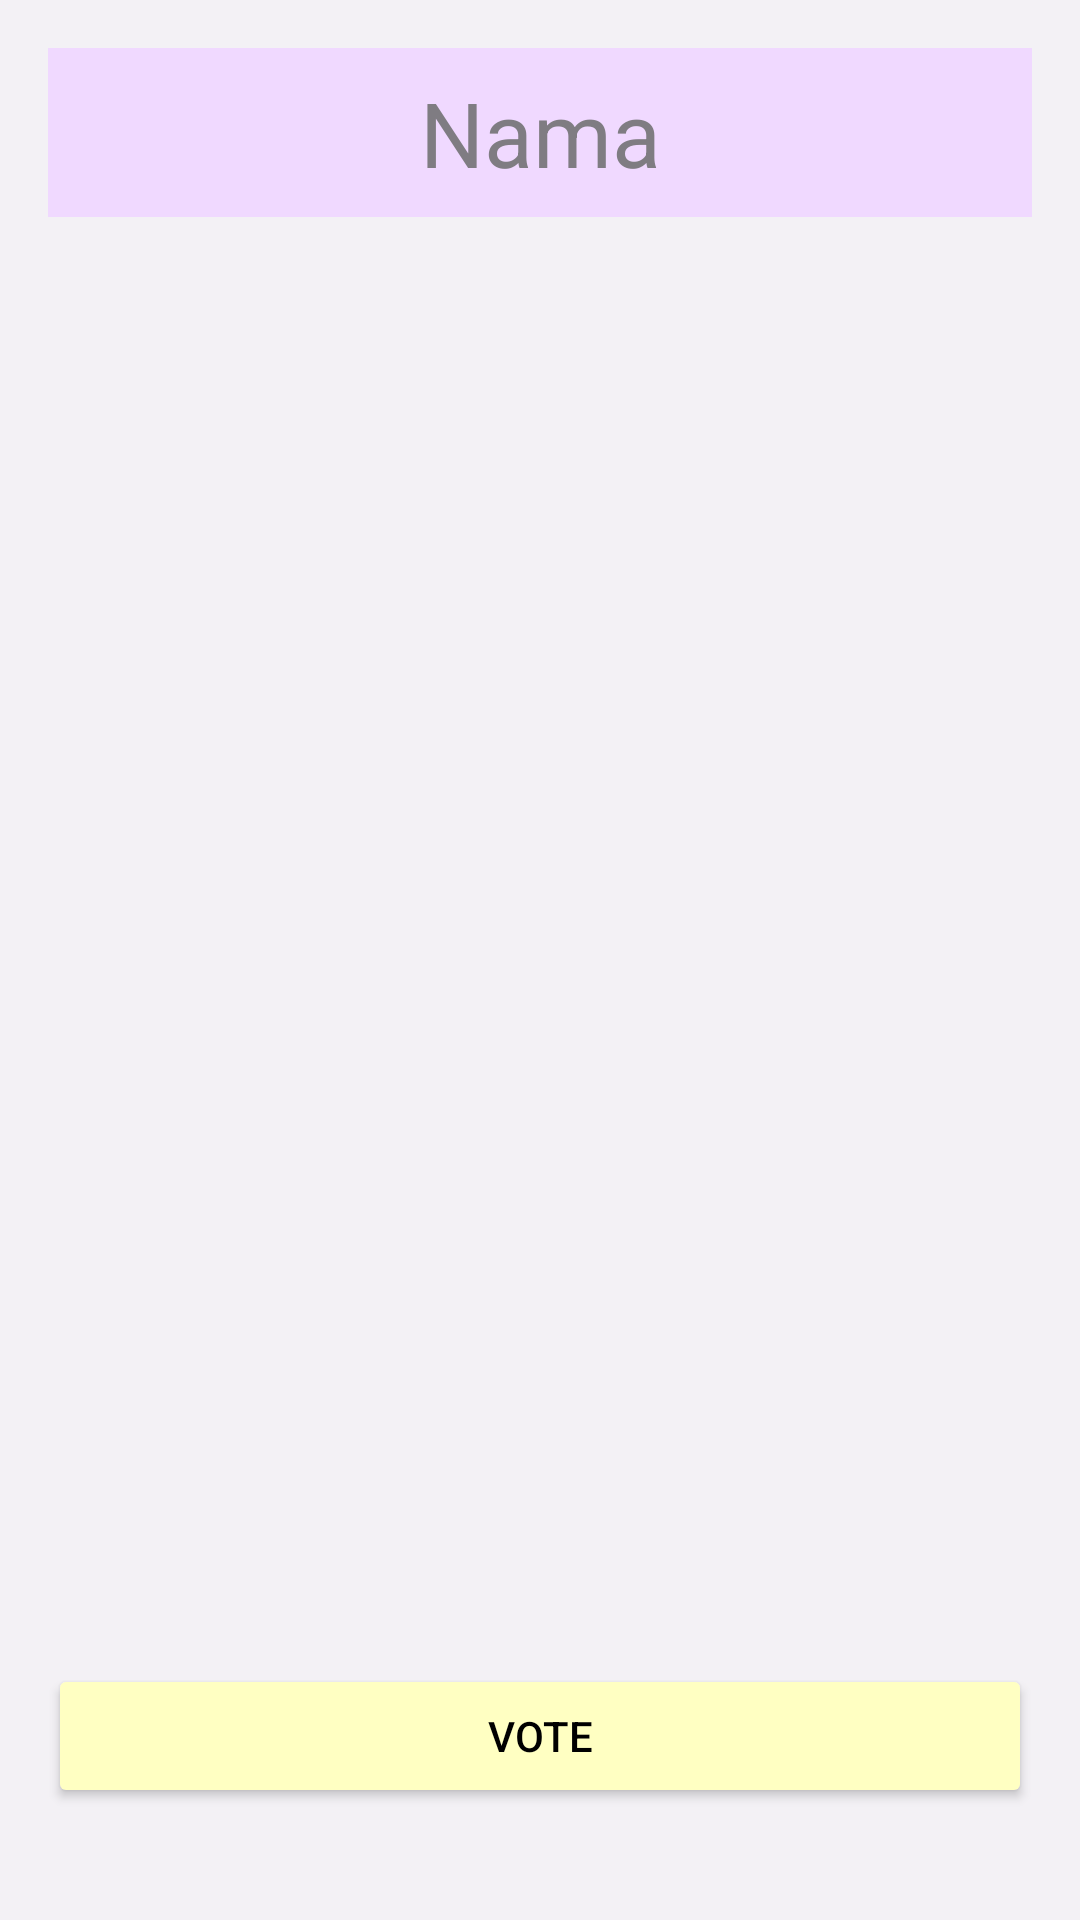

Produce the Android XML layout that renders to this screen, including the resource entries it uses.
<!-- AndroidManifest.xml: application theme Theme.Voting -->
<!-- res/layout/view_pager_item.xml -->
<?xml version="1.0" encoding="utf-8"?>
<androidx.coordinatorlayout.widget.CoordinatorLayout xmlns:android="http://schemas.android.com/apk/res/android"
    android:layout_width="match_parent"
    android:layout_height="match_parent"
    android:background="@color/grey">

    <LinearLayout
        android:orientation="vertical"
        android:layout_width="match_parent"
        android:layout_height="match_parent"
        android:weightSum="30">

        <FrameLayout
            android:layout_width="match_parent"
            android:layout_height="0dp"
            android:layout_weight="29">

            <ImageView
                android:id="@+id/fotokandidat"
                android:layout_gravity="center"
                android:scaleType="fitXY"
                android:layout_width="300dp"
                android:layout_height="300dp"/>

            <TextView
                android:id="@+id/namakandidat"
                android:layout_width="match_parent"
                android:layout_height="wrap_content"
                android:padding="8dp"
                android:layout_margin="@dimen/activity_vertical_margin"
                android:background="@color/purple"
                android:textAlignment="center"
                android:text="Nama"
                android:textColor="@color/greydark"
                android:textSize="30sp" />

            <Button
                android:id="@+id/finalbtn"
                android:layout_width="match_parent"
                android:layout_height="wrap_content"
                android:text="Vote"
                android:onClick="kirim1"
                android:layout_margin="@dimen/activity_vertical_margin"
                android:layout_gravity="bottom"
                android:backgroundTint="@color/Yellow"
                android:textColor="@android:color/black" />

        </FrameLayout>




















    </LinearLayout>


</androidx.coordinatorlayout.widget.CoordinatorLayout>
<!-- resources referenced by this layout -->
<resources>
  <color name="Yellow">#FFFFC2</color>
  <color name="grey">#F3F1F5</color>
  <color name="greydark">#7F7C82</color>
  <color name="purple">#F0D9FF</color>
  <dimen name="activity_vertical_margin">16dp</dimen>
  <style name="Theme.Voting" parent="Theme.MaterialComponents.DayNight.DarkActionBar">
          
          <item name="colorPrimary">@color/purpledark</item>
          <item name="colorPrimaryVariant">@color/purple_700</item>
          <item name="colorOnPrimary">@color/black</item>
          
          <item name="colorSecondary">@color/teal_200</item>
          <item name="colorSecondaryVariant">@color/teal_700</item>
          <item name="colorOnSecondary">@color/black</item>
          
          <item name="android:statusBarColor" tools:targetApi="l">?attr/colorPrimaryVariant</item>
          
      </style>
  <color name="purpledark">#BFA2DB</color>
  <color name="purple_700">#FF3700B3</color>
  <color name="black">#FF000000</color>
  <color name="teal_200">#FF03DAC5</color>
  <color name="teal_700">#FF018786</color>
</resources>
